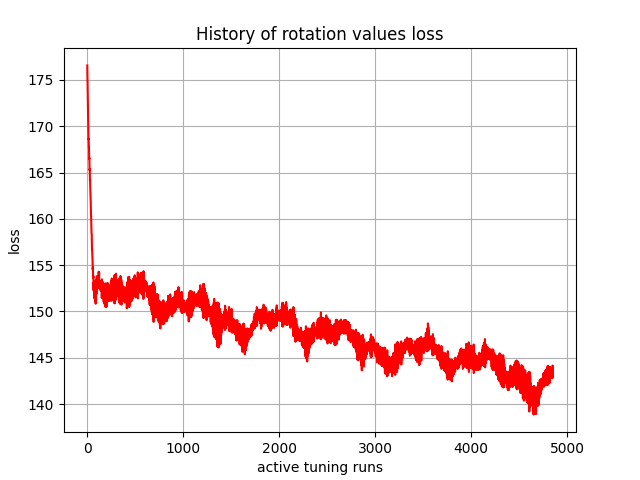

The file beside this chart, header and first rows:
, 0
0, 176.6
1, 175.4
2, 175.1
3, 174.8
4, 173.8
5, 172.8
6, 172.3
7, 172
8, 171.4
9, 170.3
10, 169.8
11, 169.8
12, 169.2
13, 168.6
14, 168.6
15, 168.4
16, 167.8
17, 167.6
18, 167.7
19, 167.2
20, 166.5
21, 166.6
22, 166.5
23, 166
24, 165.3
25, 165.4
26, 165.4
27, 164.5
28, 164.1
29, 164.3
30, 163.7
31, 163.3
32, 163
33, 162.7
34, 162.4
35, 162
36, 161.9
37, 161.3
38, 161
39, 160.4
40, 160.3
41, 159.8
42, 159.6
43, 159
44, 158.5
45, 158.4
46, 158.4
47, 158
48, 157.2
49, 156.7
50, 156.8
51, 156.6
52, 156.3
53, 155.7
54, 155.7
55, 155.6
56, 154.8
57, 154.5
58, 154.7
59, 154.3
... 4,790 more rows
